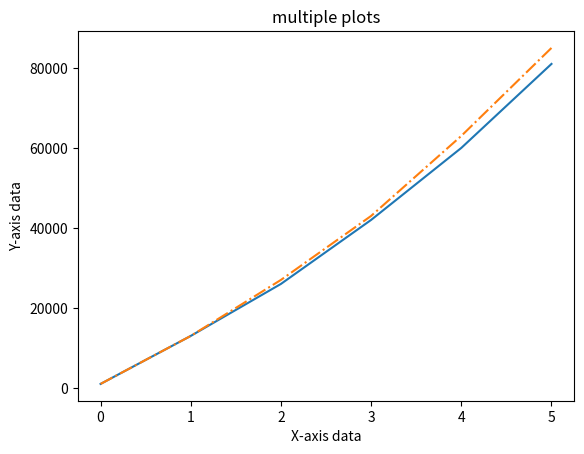

Source code (Python):
# class DataMaster:
#     def __init__(self):
#         self.enableCommand = "E,"
#         self.disableCommand = "D,"
#         self.clockwiseCommand = "C,"
#         self.antiClockwiseCommand = "A,"
#         self.pulseCommand = "P,"
#         self.enable_ok = "e\r\n"
#         self.disable_ok = "d\r\n"
#         self.clockwise_ok = "c\r\n"
#         self.antiClockwise_ok = "a\r\n"
#         self.pulse_ok = "p\r\n"
#         self.home_ok = "h\r\n"
#         self.end_ok = "n\r\n"
import matplotlib.pyplot as plt

x = [0, 1, 2, 3, 4, 5]
y1 = [1000, 13000, 26000, 42000, 60000, 81000]
y2 = [1000, 13000, 27000, 43000, 63000, 85000]

plt.plot(x, y1)
plt.plot(x, y2, '-.')

plt.xlabel("X-axis data")
plt.ylabel("Y-axis data")
plt.title('multiple plots')
plt.show()

# from matplotlib.figure import Figure
# import numpy as np
#
# fig = Figure(figsize=(12, 4.4), dpi=80, facecolor="#f0f0f0")
# fig.tight_layout()
# ax = fig.add_subplot(111)
# fig.subplots_adjust(left=0.07, right=0.98, top=0.95, bottom=0.09)
# ax.set_xlabel("Distance in mm")
# ax.set_ylabel("Power in W")
# lines = ax.plot([], [])[0]